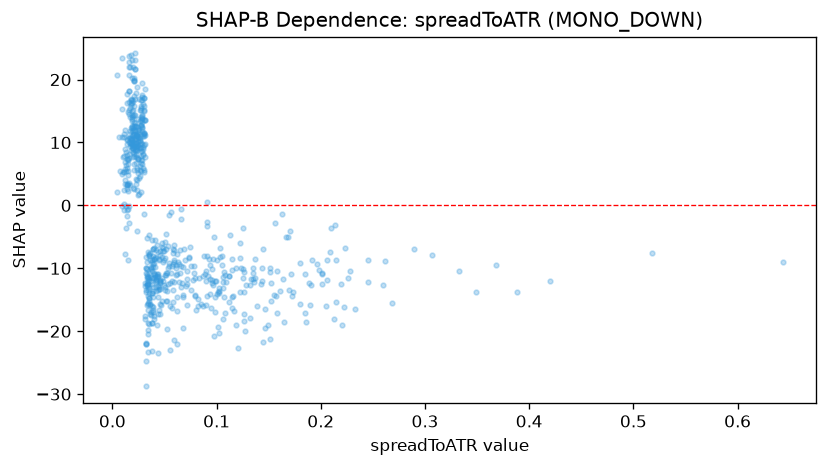

Data behind this chart, as committed beside it:
feature_value, shap_value
0.08, -16.67
0.1804, -15.72
0.1263, -17.24
0.1146, -14.51
0.1078, -17.16
0.2219, -16.08
0.1732, -13.76
0.135, -11.63
0.1072, -14.54
0.1167, -16.76
0.0878, -8.07
0.1227, -13.77
0.2284, -10.38
0.1907, -12.73
0.2009, -12.57
0.1727, -14.48
0.0899, -10.49
0.1064, -11.37
0.1517, -9.982
0.0996, -11.97
0.078, -10.73
0.1698, -13.39
0.0908, -8.118
0.201, -10.77
0.2057, -11.83
0.1796, -9.09
0.144, -9.981
0.1326, -11.71
0.0941, -14.13
0.1704, -4.057
0.1353, -10.68
0.1371, -11.6
0.214, -3.152
0.3678, -9.492
0.1682, -5.08
0.2452, -8.662
0.0918, -11.2
0.1021, -13.66
0.1899, -15.79
0.1567, -14.33
0.1578, -17.04
0.1887, -12.27
0.1269, -20.02
0.1036, -8.237
0.1116, -11.29
0.1859, -18.55
0.123, -9.925
0.1608, -13.64
0.1053, -9.469
0.2593, -12.62
0.1515, -21.22
0.0901, -12.08
0.1063, -18.08
0.1849, -10.93
0.1037, -6.696
0.115, -8.556
0.1423, -12.5
0.1979, -10.34
0.1526, -15.15
0.1127, -4.694
... 607 more rows
